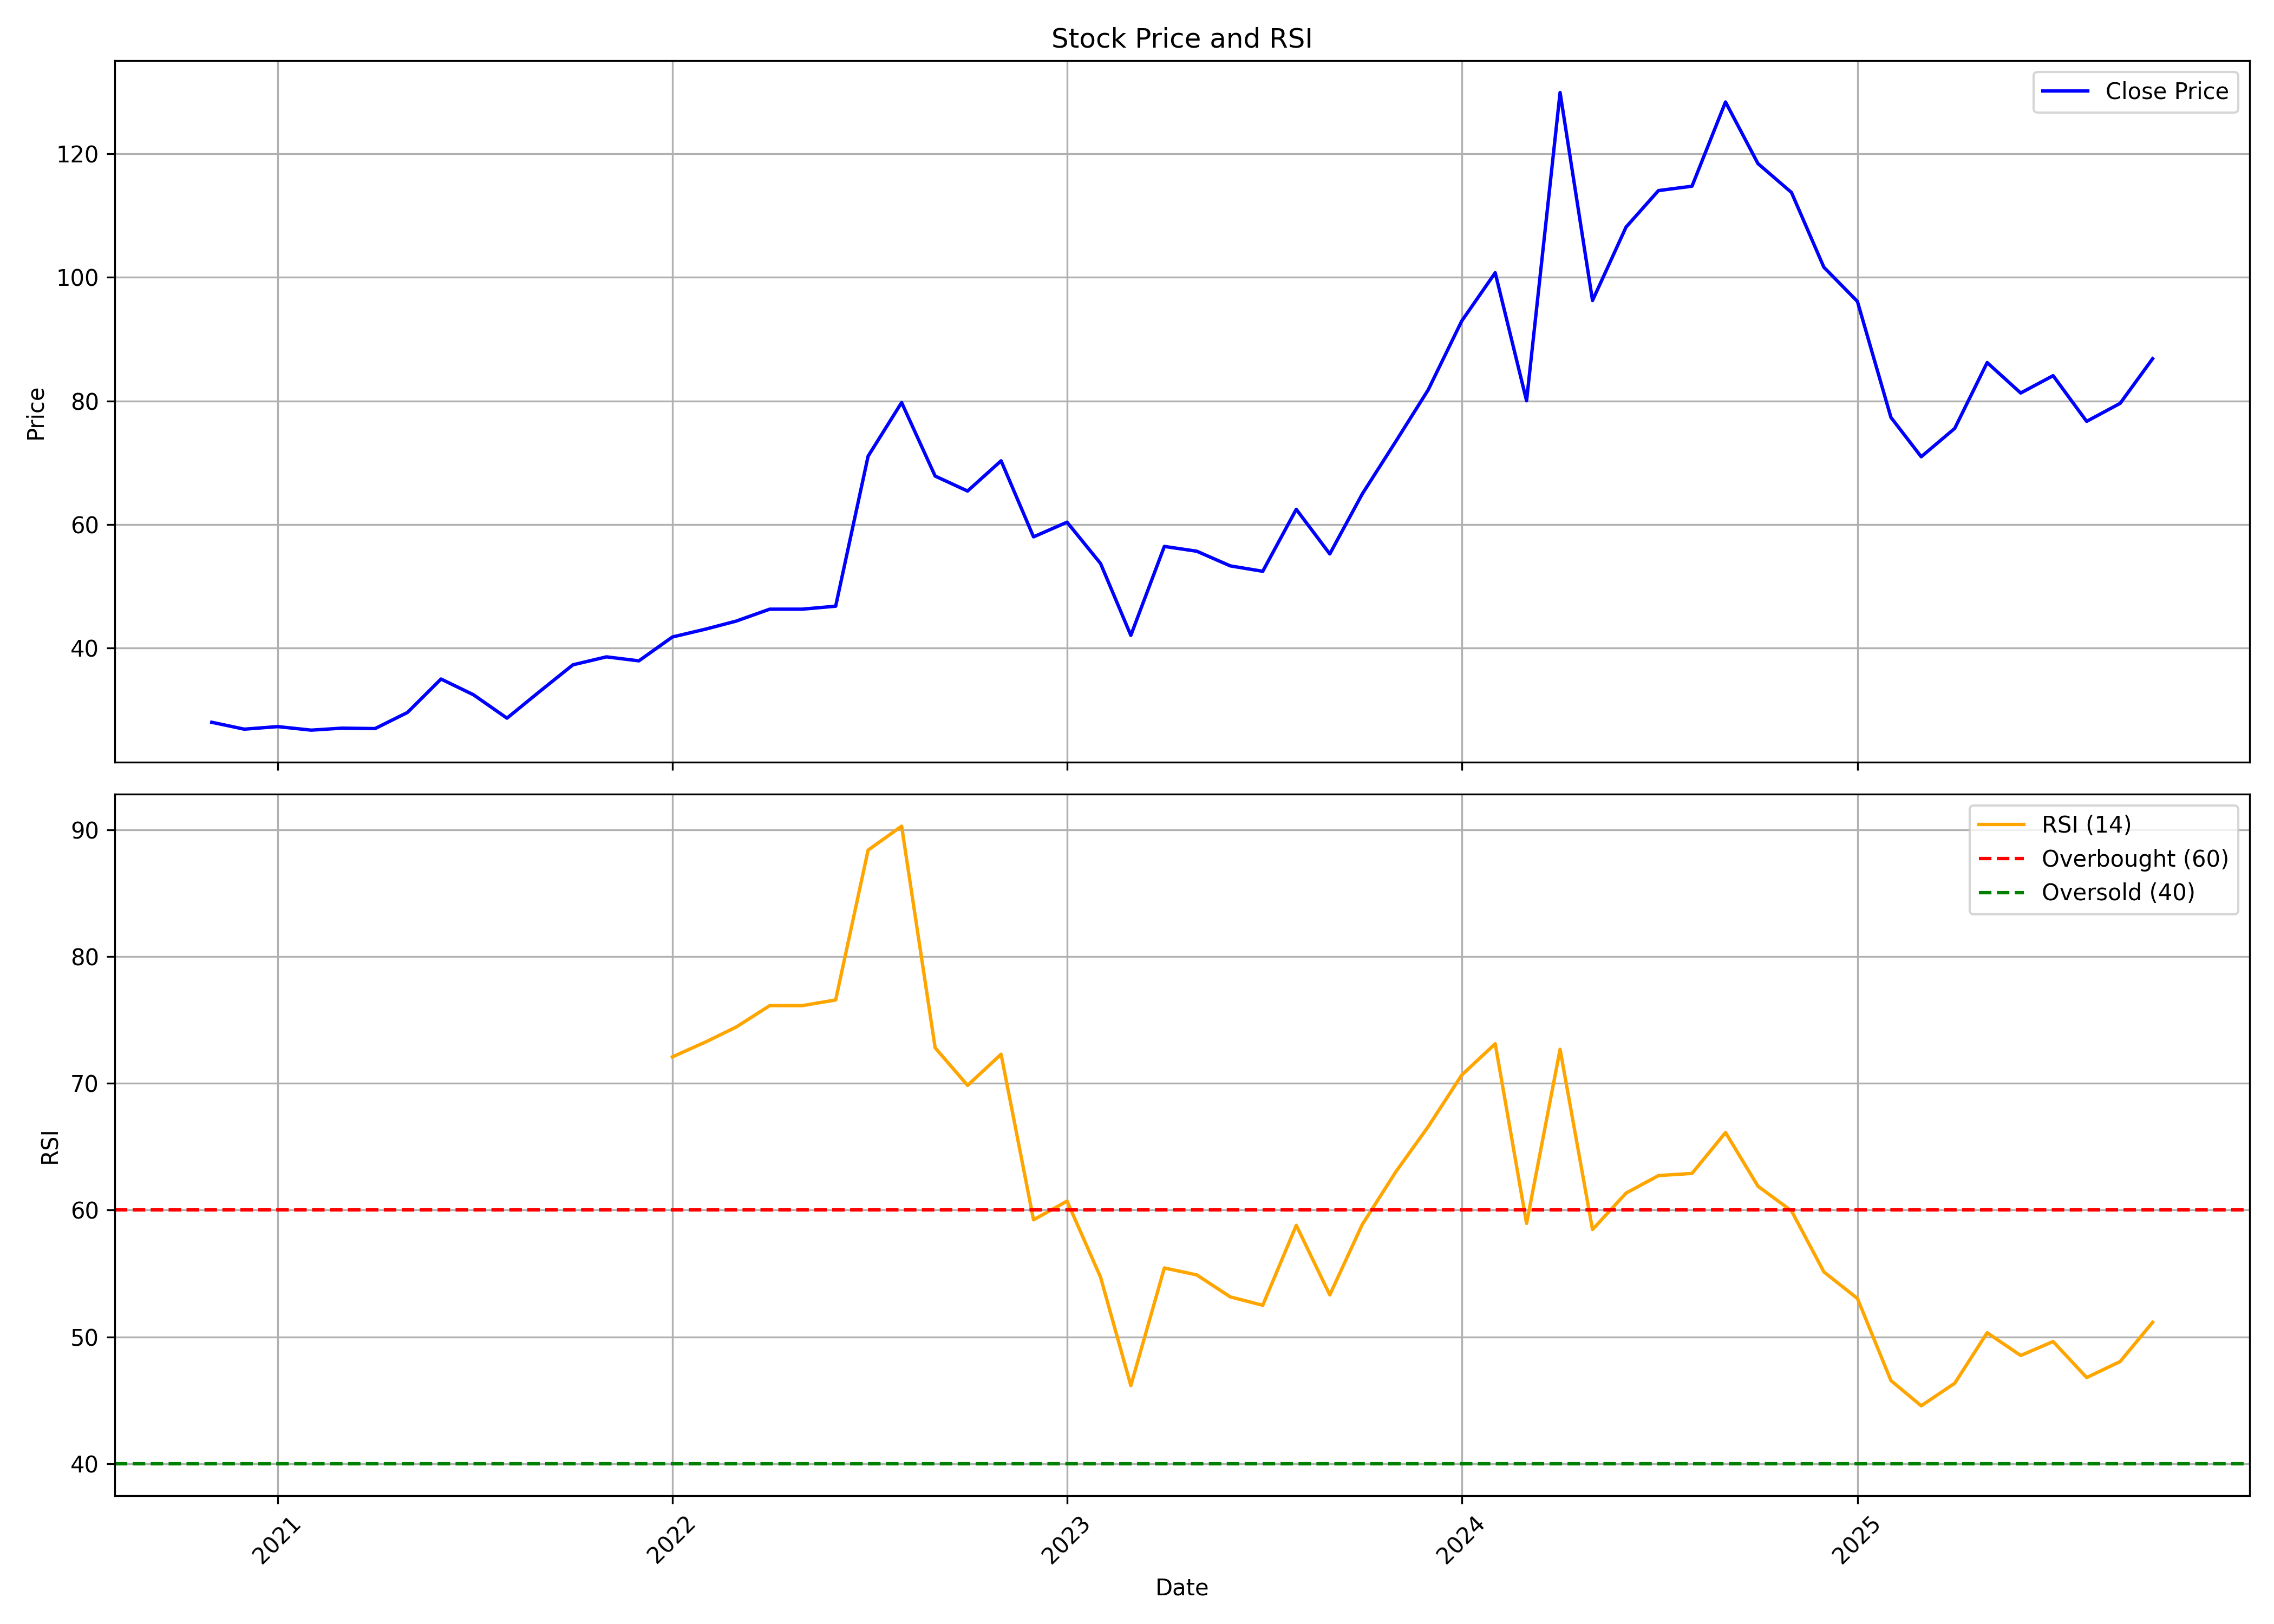

Source data for this figure (header and first rows):
, date, symbol, open, high, low, close, volume, rsi
0, 2020-11-01, AAATECH, 27.55, 30.54, 27.2, 28, 157500, 
1, 2020-12-01, AAATECH, 27.84, 27.9, 26.85, 26.88, 216000, 
2, 2021-01-01, AAATECH, 26.91, 27.55, 26.85, 27.3, 108000, 
3, 2021-02-01, AAATECH, 27.3, 28.63, 26.72, 26.72, 261000, 
4, 2021-03-01, AAATECH, 26.76, 32.45, 26.72, 27.04, 828000, 
5, 2021-04-01, AAATECH, 27.04, 27.3, 26.79, 26.98, 130500, 
6, 2021-05-01, AAATECH, 26.98, 30.54, 26.98, 29.59, 162000, 
7, 2021-06-01, AAATECH, 29.59, 46.1, 29.3, 35, 1192500, 
8, 2021-07-01, AAATECH, 35.63, 40.09, 30.73, 32.45, 598500, 
9, 2021-08-01, AAATECH, 31.81, 32.45, 28, 28.66, 693000, 
10, 2021-09-01, AAATECH, 28.63, 33.72, 28.31, 33.09, 823500, 
11, 2021-10-01, AAATECH, 33.44, 41.8, 32.15, 37.3, 189000, 
12, 2021-11-01, AAATECH, 37.3, 39.87, 35.69, 38.58, 162000, 
13, 2021-12-01, AAATECH, 38.58, 43.08, 37.33, 37.94, 99000, 
14, 2022-01-01, AAATECH, 39.23, 46.94, 39.23, 41.8, 342000, 72.08
15, 2022-02-01, AAATECH, 41.8, 46.3, 41.8, 43.08, 630000, 73.27
16, 2022-03-01, AAATECH, 43.08, 50.16, 42.44, 44.37, 378000, 74.44
17, 2022-04-01, AAATECH, 44.37, 46.3, 43.73, 46.3, 198000, 76.12
18, 2022-05-01, AAATECH, 44.37, 46.3, 43.73, 46.3, 229500, 76.12
19, 2022-06-01, AAATECH, 46.3, 47.59, 43.08, 46.78, 135000, 76.57
20, 2022-07-01, AAATECH, 45.01, 74.91, 45.01, 71.06, 2943000, 88.38
21, 2022-08-01, AAATECH, 73.89, 79.74, 68.16, 79.74, 477000, 90.27
22, 2022-09-01, AAATECH, 84.64, 96.91, 66.87, 67.84, 810000, 72.8
23, 2022-10-01, AAATECH, 66.92, 71.72, 62.03, 65.42, 175500, 69.84
24, 2022-11-01, AAATECH, 63.96, 80.1, 63.96, 70.31, 267471, 72.29
25, 2022-12-01, AAATECH, 72.69, 72.93, 48.12, 58, 350217, 59.24
26, 2023-01-01, AAATECH, 56.21, 66.43, 56.21, 60.38, 336310, 60.71
27, 2023-02-01, AAATECH, 62.51, 70.8, 53.4, 53.69, 371071, 54.71
28, 2023-03-01, AAATECH, 55.19, 57.57, 40.56, 42.06, 537556, 46.16
29, 2023-04-01, AAATECH, 43.47, 64.11, 41.77, 56.45, 700990, 55.44
30, 2023-05-01, AAATECH, 56.45, 69.68, 50.69, 55.68, 488616, 54.89
31, 2023-06-01, AAATECH, 57.08, 59.51, 49.14, 53.3, 752127, 53.16
32, 2023-07-01, AAATECH, 51.95, 60.09, 49.72, 52.43, 798806, 52.5
33, 2023-08-01, AAATECH, 51.95, 69.78, 50.1, 62.46, 2331111, 58.8
34, 2023-09-01, AAATECH, 62.51, 66.29, 54.66, 55.24, 1285984, 53.32
35, 2023-10-01, AAATECH, 55.7, 70.35, 54.77, 64.93, 3239864, 58.86
36, 2023-11-01, AAATECH, 64.93, 79.05, 60, 73.43, 3215021, 63.01
37, 2023-12-01, AAATECH, 75.63, 92.19, 70.16, 81.79, 6280833, 66.58
38, 2024-01-01, AAATECH, 81.15, 105.5, 81.15, 92.92, 3048738, 70.65
39, 2024-02-01, AAATECH, 91.07, 105.6, 83.25, 100.7, 773856, 73.12
40, 2024-03-01, AAATECH, 103.7, 105.4, 79.39, 80.03, 352628, 58.95
41, 2024-04-01, AAATECH, 79.73, 143.6, 79.73, 129.9, 5712887, 72.68
42, 2024-05-01, AAATECH, 129.9, 132.4, 95.9, 96.25, 642070, 58.47
43, 2024-06-01, AAATECH, 100.4, 118.9, 91.41, 108.1, 338368, 61.34
44, 2024-07-01, AAATECH, 106.5, 114, 97.71, 114, 715184, 62.72
45, 2024-08-01, AAATECH, 117.3, 127, 103.6, 114.7, 1677604, 62.89
46, 2024-09-01, AAATECH, 113.4, 157.2, 113, 128.4, 3381662, 66.12
47, 2024-10-01, AAATECH, 131.4, 135.3, 107.9, 118.4, 830607, 61.89
48, 2024-11-01, AAATECH, 116.9, 126.9, 100.2, 113.7, 684486, 59.95
49, 2024-12-01, AAATECH, 113.3, 117.7, 99.16, 101.6, 403379, 55.13
50, 2025-01-01, AAATECH, 104.9, 107.7, 85.53, 96.1, 465733, 53.03
51, 2025-02-01, AAATECH, 97.31, 103.5, 76.01, 77.33, 347098, 46.56
52, 2025-03-01, AAATECH, 79.22, 83.36, 64.73, 70.96, 848070, 44.57
53, 2025-04-01, AAATECH, 69.89, 79.44, 69.89, 75.55, 804859, 46.35
54, 2025-05-01, AAATECH, 75.55, 86.7, 73.55, 86.21, 928661, 50.33
55, 2025-06-01, AAATECH, 87.77, 91.94, 80.42, 81.28, 574649, 48.54
56, 2025-07-01, AAATECH, 81.4, 97.58, 78.9, 84.09, 944925, 49.64
57, 2025-08-01, AAATECH, 81.89, 87.29, 75.58, 76.69, 349866, 46.8
58, 2025-09-01, AAATECH, 78.15, 85.0, 76.11, 79.61, 1953694, 48.06
59, 2025-10-01, AAATECH, 80.25, 136.0, 80.17, 86.83, 5690190, 51.15
